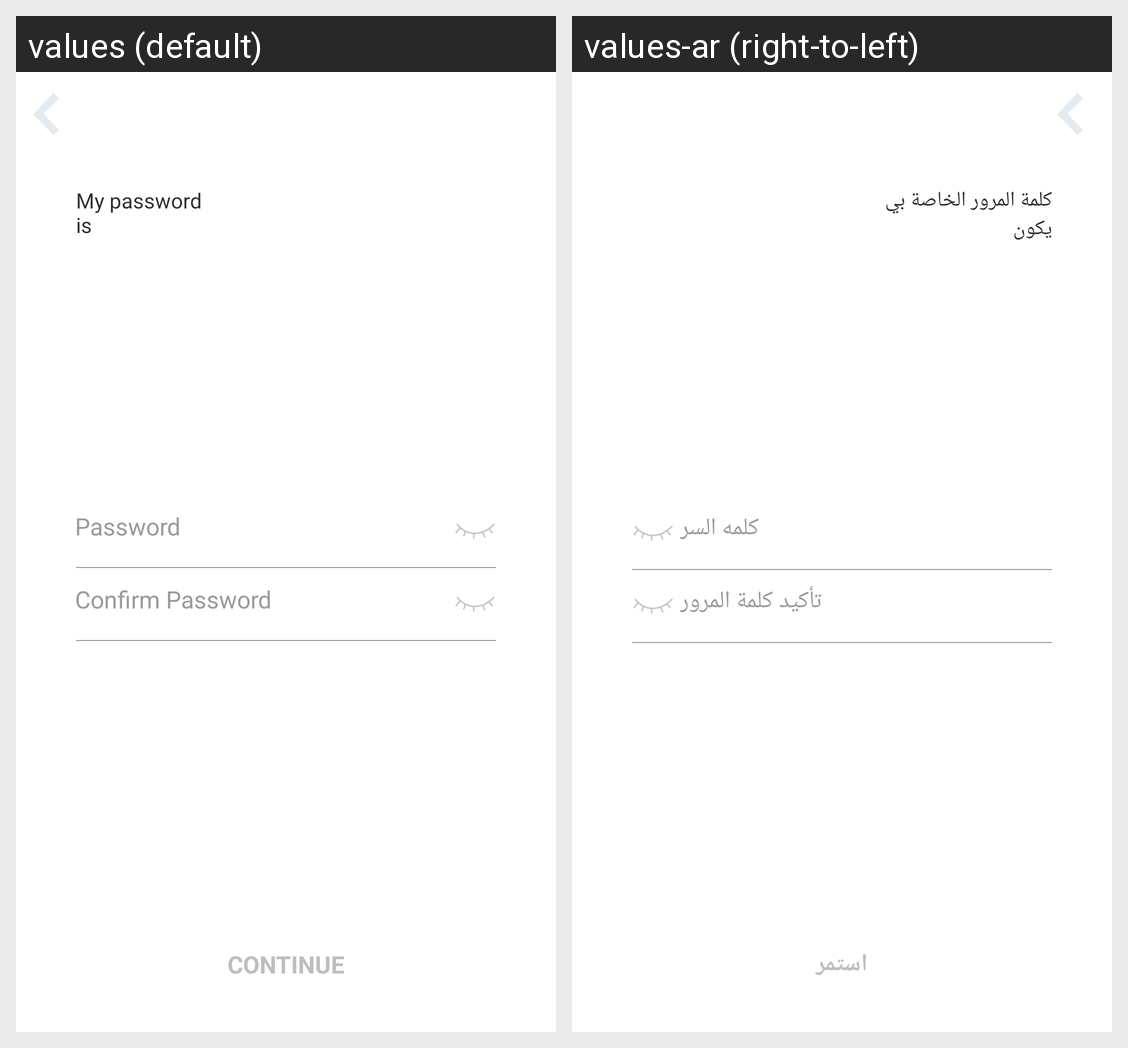

Locale-by-locale string values for the Android screen shown in this grid:
Android screen res/layout/fragment_password.xml rendered under 2 locales, left to right: values (default), values-ar (right-to-left). Device: Nexus 5 (rendered at 1080×1920; each locale shown at half size, 540×960, under a caption strip naming it); theme noactionbar_whiteStatus.
Strings drawn on this screen, with the default value and each locale's value (text and hints the layout hard-codes, and strings that could not be matched under every locale, appear in the picture but are not listed):

my_password_nis
  values: My password 
      is
  values-ar: كلمة المرور الخاصة بي 
      يكون

password
  values: Password
  values-ar: كلمه السر

confirm_password
  values: Confirm Password
  values-ar: تأكيد كلمة المرور

continue_capital
  values: CONTINUE
  values-ar: استمر
